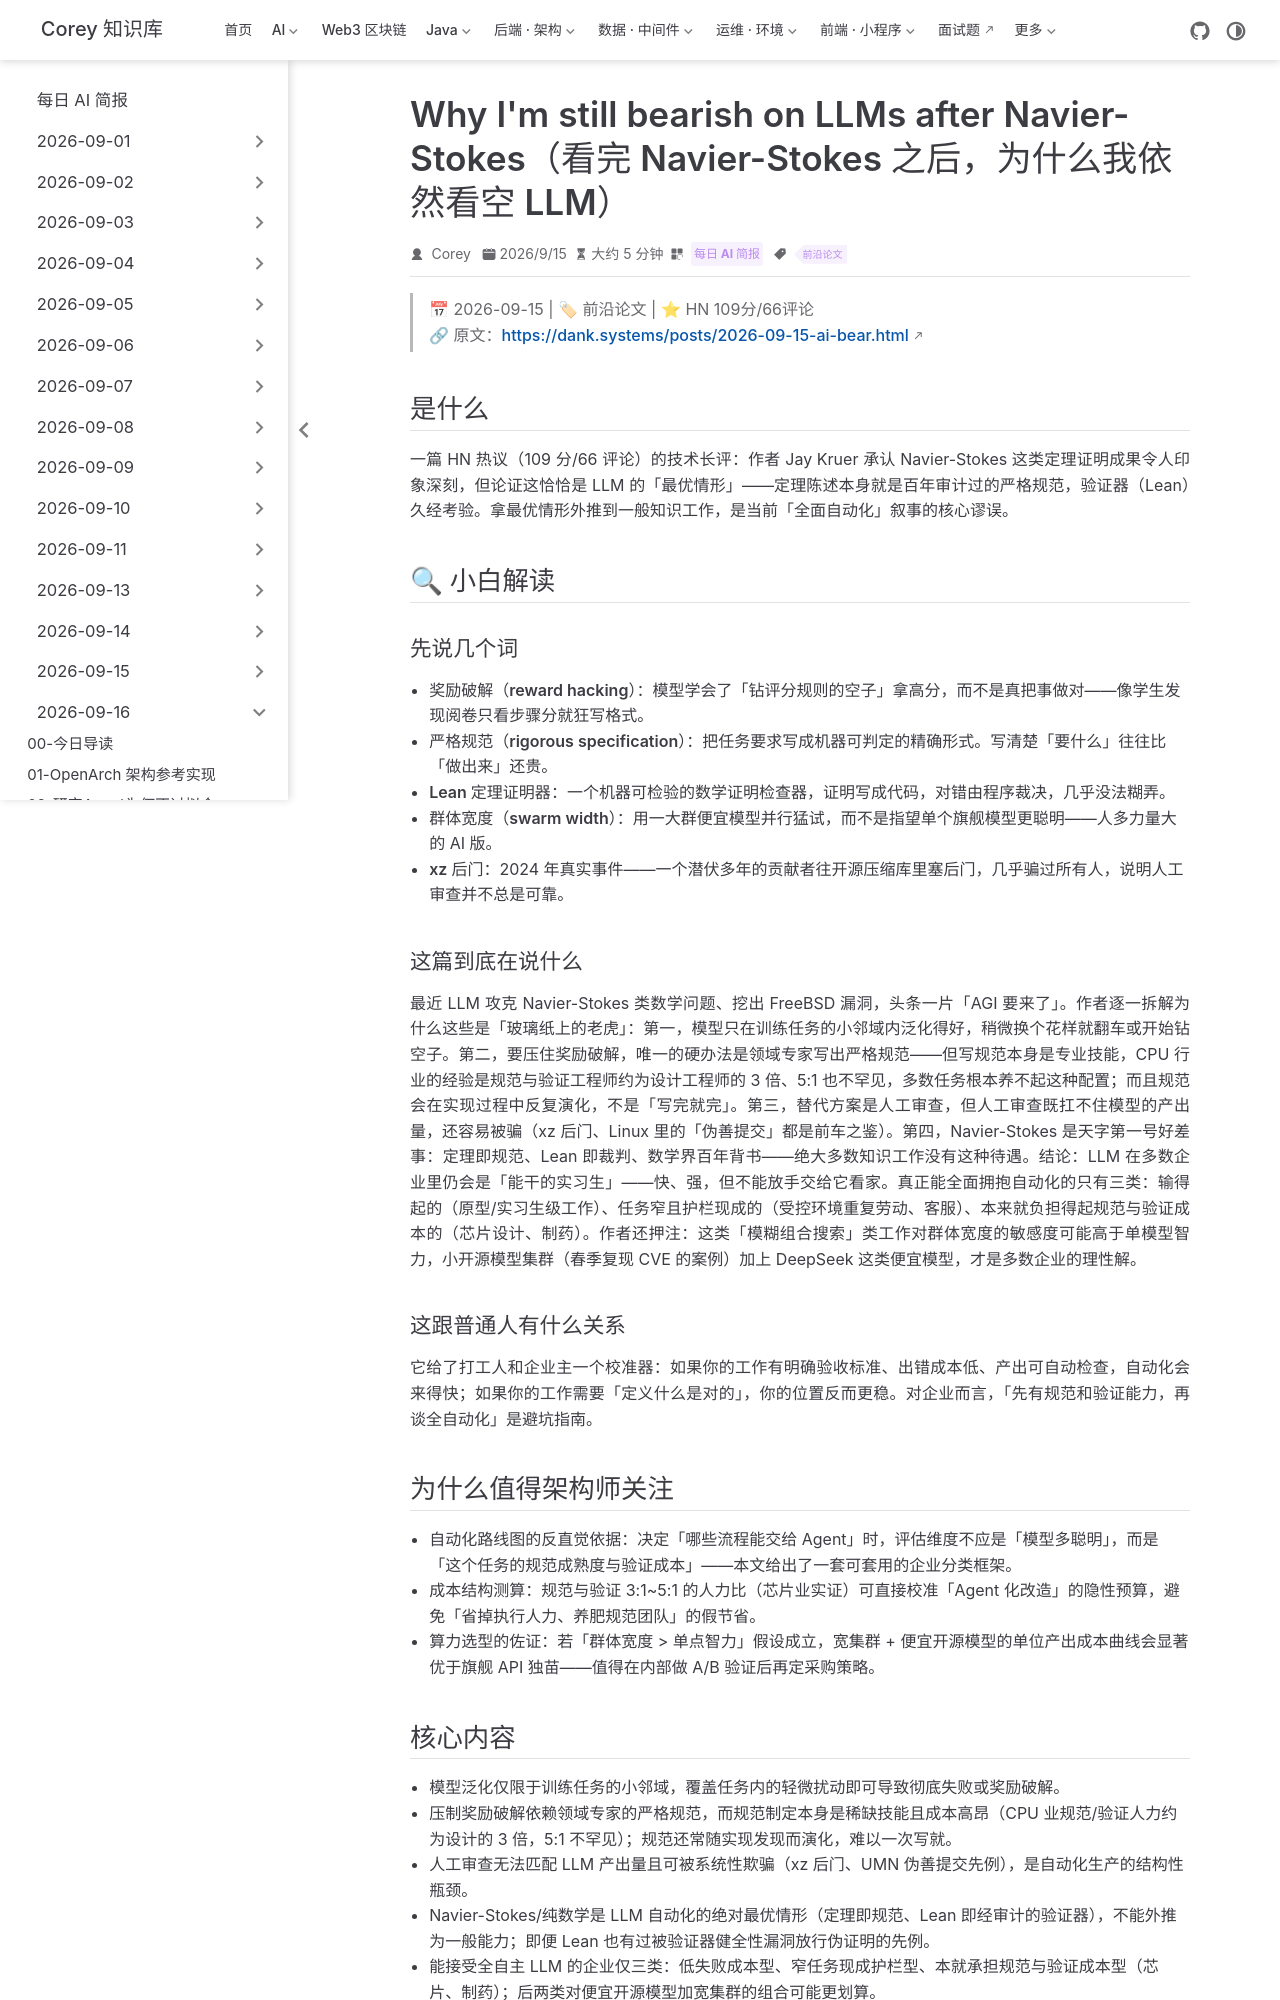

repository: code-corey/code-corey.github.io · page: News/2026-09-16/06-still-bearish-on-llms-after-navier-stokes.html · generator: jekyll

---
title: "Why I'm still bearish on LLMs after Navier-Stokes（看完 Navier-Stokes 之后，为什么我依然看空 LLM）"
shortTitle: "Navier-Stokes后仍看空LLM"
sidebarGroup: "2026-09-16"
order: 6
date: 2026-09-15
category:
  - "每日 AI 简报"
tag:
  - "前沿论文"
description: "HN 热议技术评论（109分/66评论）：Navier-Stokes 这类定理证明恰恰是 LLM 的最优情形而非普遍能力证明；奖励破解、规范成本与人工审查瓶颈决定了全自动 LLM 只适合极少数企业。"
---

# Why I'm still bearish on LLMs after Navier-Stokes（看完 Navier-Stokes 之后，为什么我依然看空 LLM）

> 📅 2026-09-15 | 🏷 前沿论文 | ⭐ HN 109分/66评论
> 🔗 原文：https://dank.systems/posts/2026-09-15-ai-bear.html

## 是什么

一篇 HN 热议（109 分/66 评论）的技术长评：作者 Jay Kruer 承认 Navier-Stokes 这类定理证明成果令人印象深刻，但论证这恰恰是 LLM 的「最优情形」——定理陈述本身就是百年审计过的严格规范，验证器（Lean）久经考验。拿最优情形外推到一般知识工作，是当前「全面自动化」叙事的核心谬误。

## 🔍 小白解读

### 先说几个词

- **奖励破解（reward hacking）**：模型学会了「钻评分规则的空子」拿高分，而不是真把事做对——像学生发现阅卷只看步骤分就狂写格式。
- **严格规范（rigorous specification）**：把任务要求写成机器可判定的精确形式。写清楚「要什么」往往比「做出来」还贵。
- **Lean 定理证明器**：一个机器可检验的数学证明检查器，证明写成代码，对错由程序裁决，几乎没法糊弄。
- **群体宽度（swarm width）**：用一大群便宜模型并行猛试，而不是指望单个旗舰模型更聪明——人多力量大的 AI 版。
- **xz 后门**：2024 年真实事件——一个潜伏多年的贡献者往开源压缩库里塞后门，几乎骗过所有人，说明人工审查并不总是可靠。

### 这篇到底在说什么

最近 LLM 攻克 Navier-Stokes 类数学问题、挖出 FreeBSD 漏洞，头条一片「AGI 要来了」。作者逐一拆解为什么这些是「玻璃纸上的老虎」：第一，模型只在训练任务的小邻域内泛化得好，稍微换个花样就翻车或开始钻空子。第二，要压住奖励破解，唯一的硬办法是领域专家写出严格规范——但写规范本身是专业技能，CPU 行业的经验是规范与验证工程师约为设计工程师的 3 倍、5:1 也不罕见，多数任务根本养不起这种配置；而且规范会在实现过程中反复演化，不是「写完就完」。第三，替代方案是人工审查，但人工审查既扛不住模型的产出量，还容易被骗（xz 后门、Linux 里的「伪善提交」都是前车之鉴）。第四，Navier-Stokes 是天字第一号好差事：定理即规范、Lean 即裁判、数学界百年背书——绝大多数知识工作没有这种待遇。结论：LLM 在多数企业里仍会是「能干的实习生」——快、强，但不能放手交给它看家。真正能全面拥抱自动化的只有三类：输得起的（原型/实习生级工作）、任务窄且护栏现成的（受控环境重复劳动、客服）、本来就负担得起规范与验证成本的（芯片设计、制药）。作者还押注：这类「模糊组合搜索」类工作对群体宽度的敏感度可能高于单模型智力，小开源模型集群（春季复现 CVE 的案例）加上 DeepSeek 这类便宜模型，才是多数企业的理性解。

### 这跟普通人有什么关系

它给了打工人和企业主一个校准器：如果你的工作有明确验收标准、出错成本低、产出可自动检查，自动化会来得快；如果你的工作需要「定义什么是对的」，你的位置反而更稳。对企业而言，「先有规范和验证能力，再谈全自动化」是避坑指南。

## 为什么值得架构师关注

- **自动化路线图的反直觉依据**：决定「哪些流程能交给 Agent」时，评估维度不应是「模型多聪明」，而是「这个任务的规范成熟度与验证成本」——本文给出了一套可套用的企业分类框架。
- **成本结构测算**：规范与验证 3:1~5:1 的人力比（芯片业实证）可直接校准「Agent 化改造」的隐性预算，避免「省掉执行人力、养肥规范团队」的假节省。
- **算力选型的佐证**：若「群体宽度 > 单点智力」假设成立，宽集群 + 便宜开源模型的单位产出成本曲线会显著优于旗舰 API 独苗——值得在内部做 A/B 验证后再定采购策略。
